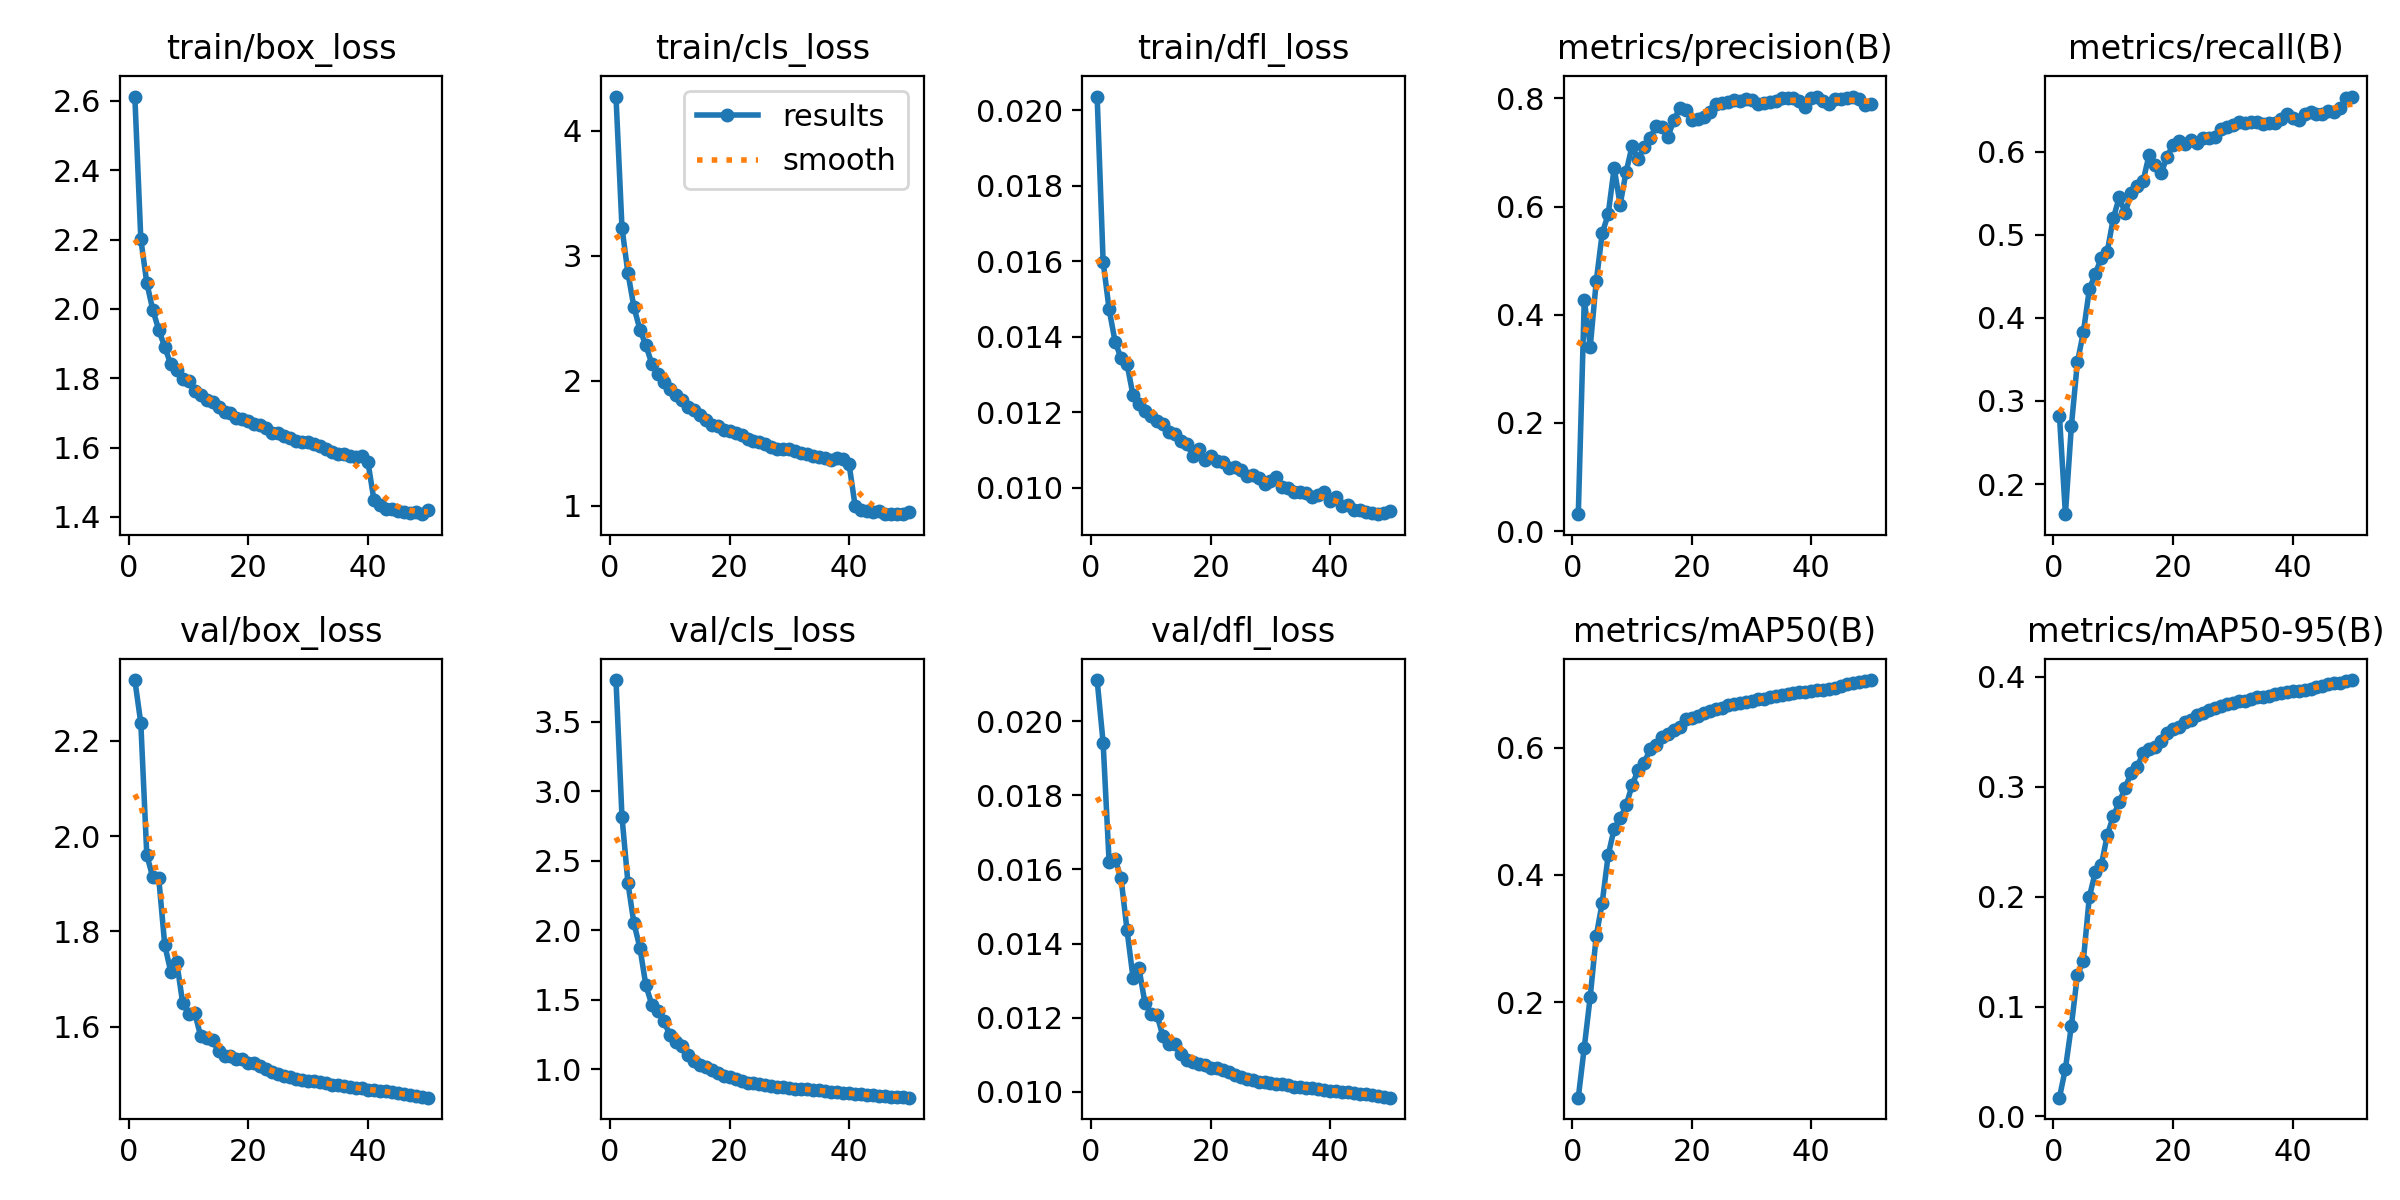

The data file committed next to this chart (first rows):
epoch, time, train/box_loss, train/cls_loss, train/dfl_loss, metrics/precision(B), metrics/recall(B), metrics/mAP50(B), metrics/mAP50-95(B), val/box_loss, val/cls_loss, val/dfl_loss, lr/pg0, lr/pg1, lr/pg2
1, 640.1, 2.613, 4.271, 0.02036, 0.03114, 0.2822, 0.04951, 0.01708, 2.328, 3.8, 0.02111, 0.0001997, 0.0001997, 0.08023
2, 1186, 2.201, 3.224, 0.01599, 0.4276, 0.1637, 0.1284, 0.04344, 2.237, 2.816, 0.01942, 0.0003993, 0.0003993, 0.06043
3, 1740, 2.075, 2.86, 0.01473, 0.3408, 0.2701, 0.2086, 0.08264, 1.961, 2.339, 0.01621, 0.0005974, 0.0005974, 0.04063
4, 2288, 1.998, 2.589, 0.01387, 0.4615, 0.3464, 0.3037, 0.1286, 1.914, 2.049, 0.01628, 0.0007927, 0.0007927, 0.02082
5, 2835, 1.94, 2.409, 0.01343, 0.5504, 0.3826, 0.3563, 0.1417, 1.912, 1.873, 0.01576, 0.0009842, 0.0009842, 0.001013
6, 3386, 1.89, 2.283, 0.01328, 0.5857, 0.4343, 0.431, 0.1997, 1.772, 1.602, 0.01436, 0.0009758, 0.0009758, 0.0009758
7, 3922, 1.841, 2.135, 0.01245, 0.6714, 0.4529, 0.4727, 0.2221, 1.716, 1.463, 0.01308, 0.0009652, 0.0009652, 0.0009652
8, 4457, 1.823, 2.056, 0.01222, 0.6036, 0.4723, 0.4888, 0.2288, 1.737, 1.421, 0.01333, 0.0009529, 0.0009529, 0.0009529
9, 5019, 1.797, 1.986, 0.01204, 0.6643, 0.4798, 0.5093, 0.2557, 1.65, 1.345, 0.01239, 0.0009388, 0.0009388, 0.0009388
10, 5557, 1.791, 1.937, 0.0119, 0.7118, 0.5197, 0.5411, 0.2732, 1.628, 1.247, 0.01211, 0.0009229, 0.0009229, 0.0009229
11, 6091, 1.763, 1.882, 0.01178, 0.688, 0.5451, 0.5648, 0.2859, 1.63, 1.192, 0.01208, 0.0009055, 0.0009055, 0.0009055
12, 6629, 1.752, 1.843, 0.0117, 0.7096, 0.5262, 0.5754, 0.2991, 1.581, 1.163, 0.0115, 0.0008864, 0.0008864, 0.0008864
13, 7169, 1.738, 1.789, 0.01147, 0.7264, 0.5507, 0.5978, 0.3125, 1.577, 1.1, 0.0113, 0.0008658, 0.0008658, 0.0008658
14, 7721, 1.732, 1.767, 0.01142, 0.7483, 0.5594, 0.6042, 0.3183, 1.571, 1.06, 0.01128, 0.0008439, 0.0008439, 0.0008439
15, 8264, 1.718, 1.722, 0.01125, 0.7468, 0.5649, 0.6163, 0.3304, 1.549, 1.027, 0.01102, 0.0008205, 0.0008205, 0.0008205
16, 8801, 1.704, 1.687, 0.01117, 0.7295, 0.5963, 0.6223, 0.3345, 1.54, 1.013, 0.01087, 0.000796, 0.000796, 0.000796
17, 9340, 1.699, 1.648, 0.01085, 0.76, 0.5846, 0.6284, 0.3363, 1.538, 0.9954, 0.01079, 0.0007702, 0.0007702, 0.0007702
18, 9878, 1.685, 1.639, 0.01102, 0.7827, 0.574, 0.6336, 0.3419, 1.532, 0.9727, 0.01076, 0.0007435, 0.0007435, 0.0007435
19, 10416, 1.681, 1.604, 0.01073, 0.7784, 0.5936, 0.6446, 0.3492, 1.532, 0.9516, 0.01071, 0.0007158, 0.0007158, 0.0007158
20, 10953, 1.675, 1.6, 0.01085, 0.7599, 0.6086, 0.6463, 0.3521, 1.524, 0.9395, 0.01063, 0.0006872, 0.0006872, 0.0006872
21, 11495, 1.668, 1.578, 0.01072, 0.7626, 0.6124, 0.6502, 0.3544, 1.523, 0.9277, 0.01064, 0.000658, 0.000658, 0.000658
22, 12035, 1.666, 1.565, 0.01069, 0.7662, 0.6096, 0.6541, 0.3586, 1.516, 0.9134, 0.01059, 0.0006281, 0.0006281, 0.0006281
23, 12581, 1.657, 1.534, 0.01052, 0.7757, 0.6144, 0.6583, 0.3611, 1.512, 0.9027, 0.01052, 0.0005978, 0.0005978, 0.0005978
24, 13140, 1.642, 1.521, 0.01056, 0.7888, 0.6111, 0.6617, 0.3648, 1.505, 0.8979, 0.01044, 0.000567, 0.000567, 0.000567
25, 13678, 1.642, 1.507, 0.01048, 0.7909, 0.617, 0.663, 0.367, 1.501, 0.8899, 0.01039, 0.0005361, 0.0005361, 0.0005361
26, 14221, 1.633, 1.49, 0.0103, 0.7942, 0.6163, 0.6671, 0.37, 1.497, 0.8832, 0.01034, 0.000505, 0.000505, 0.000505
27, 14768, 1.628, 1.474, 0.01033, 0.798, 0.618, 0.6685, 0.372, 1.494, 0.8774, 0.01031, 0.0004739, 0.0004739, 0.0004739
28, 15308, 1.618, 1.453, 0.01025, 0.7954, 0.6273, 0.67, 0.3733, 1.49, 0.874, 0.01027, 0.000443, 0.000443, 0.000443
29, 15850, 1.616, 1.455, 0.01011, 0.799, 0.6297, 0.6724, 0.3752, 1.489, 0.8675, 0.01025, 0.0004122, 0.0004122, 0.0004122
30, 16388, 1.615, 1.455, 0.01017, 0.7962, 0.6316, 0.674, 0.3764, 1.487, 0.8633, 0.01023, 0.0003819, 0.0003819, 0.0003819
31, 16929, 1.61, 1.44, 0.01029, 0.7896, 0.636, 0.6764, 0.3776, 1.486, 0.8589, 0.01022, 0.000352, 0.000352, 0.000352
32, 17470, 1.604, 1.423, 0.01002, 0.791, 0.6345, 0.6776, 0.3782, 1.483, 0.858, 0.0102, 0.0003228, 0.0003228, 0.0003228
33, 18010, 1.596, 1.411, 0.00999, 0.7933, 0.6354, 0.6794, 0.3799, 1.481, 0.8531, 0.01017, 0.0002942, 0.0002942, 0.0002942
34, 18548, 1.587, 1.396, 0.00988, 0.7961, 0.6358, 0.6814, 0.3813, 1.479, 0.8503, 0.01014, 0.0002665, 0.0002665, 0.0002665
35, 19089, 1.58, 1.39, 0.00988, 0.8005, 0.6334, 0.6829, 0.382, 1.477, 0.8459, 0.01012, 0.0002398, 0.0002398, 0.0002398
36, 19632, 1.582, 1.379, 0.00985, 0.8007, 0.6348, 0.684, 0.3828, 1.476, 0.8407, 0.01011, 0.000214, 0.000214, 0.000214
37, 20174, 1.575, 1.37, 0.00976, 0.7999, 0.6347, 0.6859, 0.3841, 1.473, 0.8377, 0.01009, 0.0001895, 0.0001895, 0.0001895
38, 20714, 1.574, 1.381, 0.00981, 0.7949, 0.64, 0.6875, 0.385, 1.471, 0.8344, 0.01007, 0.0001661, 0.0001661, 0.0001661
39, 21254, 1.575, 1.371, 0.0099, 0.7842, 0.6452, 0.6884, 0.386, 1.47, 0.8293, 0.01006, 0.0001442, 0.0001442, 0.0001442
40, 21800, 1.558, 1.33, 0.00964, 0.8008, 0.6403, 0.6897, 0.3868, 1.468, 0.8265, 0.01003, 0.0001236, 0.0001236, 0.0001236
41, 22289, 1.449, 1, 0.00975, 0.8025, 0.6379, 0.691, 0.387, 1.467, 0.8216, 0.01002, 0.0001045, 0.0001045, 0.0001045
42, 22772, 1.434, 0.9703, 0.00952, 0.7947, 0.6458, 0.6916, 0.3881, 1.465, 0.8187, 0.01, 8.70577e-05, 8.70577e-05, 8.70577e-05
43, 23245, 1.424, 0.9598, 0.00955, 0.7898, 0.6475, 0.6928, 0.3893, 1.464, 0.8135, 0.00998, 7.12282e-05, 7.12282e-05, 7.12282e-05
44, 23715, 1.424, 0.9487, 0.00941, 0.799, 0.645, 0.6947, 0.3903, 1.463, 0.8104, 0.00997, 5.71106e-05, 5.71106e-05, 5.71106e-05
45, 24202, 1.417, 0.9604, 0.00942, 0.7993, 0.6459, 0.6977, 0.3914, 1.461, 0.8069, 0.00995, 4.47606e-05, 4.47606e-05, 4.47606e-05
46, 24678, 1.415, 0.936, 0.00937, 0.8012, 0.6485, 0.7, 0.3932, 1.459, 0.8029, 0.00993, 3.4227e-05, 3.4227e-05, 3.4227e-05
47, 25153, 1.412, 0.9377, 0.00933, 0.8034, 0.6483, 0.702, 0.394, 1.456, 0.8008, 0.0099, 2.55513e-05, 2.55513e-05, 2.55513e-05
48, 25636, 1.413, 0.9331, 0.0093, 0.799, 0.6525, 0.7039, 0.3946, 1.454, 0.7974, 0.00988, 1.87678e-05, 1.87678e-05, 1.87678e-05
49, 26112, 1.408, 0.9333, 0.00932, 0.7878, 0.6642, 0.7054, 0.3957, 1.452, 0.796, 0.00986, 1.39032e-05, 1.39032e-05, 1.39032e-05
50, 26592, 1.421, 0.952, 0.00939, 0.7893, 0.6665, 0.7067, 0.397, 1.451, 0.7939, 0.00984, 1.09768e-05, 1.09768e-05, 1.09768e-05
